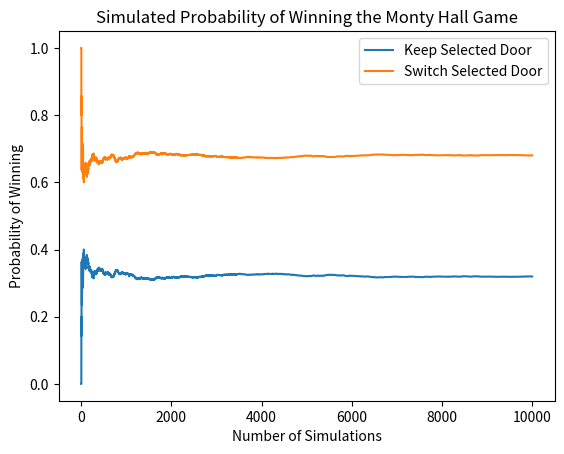

Reproduce this figure in Python.
#Your code here
import numpy as np
import matplotlib.pyplot as plt
%matplotlib inline

stay = []
switch = []
for i in range(10**4):
    car_door = np.random.randint(1,4)
    contestant_selection = np.random.randint(1,4)
    remaining_goats = [door for door in [1,2,3] if door!=car_door and door !=contestant_selection]
    door_revealed = np.random.choice(remaining_goats)
    if_switch = [door for door in [1,2,3] if door != contestant_selection and door != door_revealed][0]
    #Record results if contestant changes door selection
    if if_switch == car_door:
        switch.append(1)
    else:
        switch.append(0)
    #Record results if contestant keep door selection
    if contestant_selection == car_door:
        stay.append(1)
    else:
        stay.append(0)
#Plot the results
plt.plot(range(1,10**4+1), [np.mean(stay[:i]) for i in range(1,10**4+1)], label='Keep Selected Door')
plt.plot(range(1,10**4+1), [np.mean(switch[:i]) for i in range(1,10**4+1)], label='Switch Selected Door')
plt.ylabel('Probability of Winning')
plt.xlabel('Number of Simulations')
plt.title('Simulated Probability of Winning the Monty Hall Game')
plt.legend()
print('Simulated Probabilities:')
print('Chance of Winning Keeping Selected Door: ', np.mean(stay))
print('Chance of Winning Switching Selected Door: ', np.mean(switch))